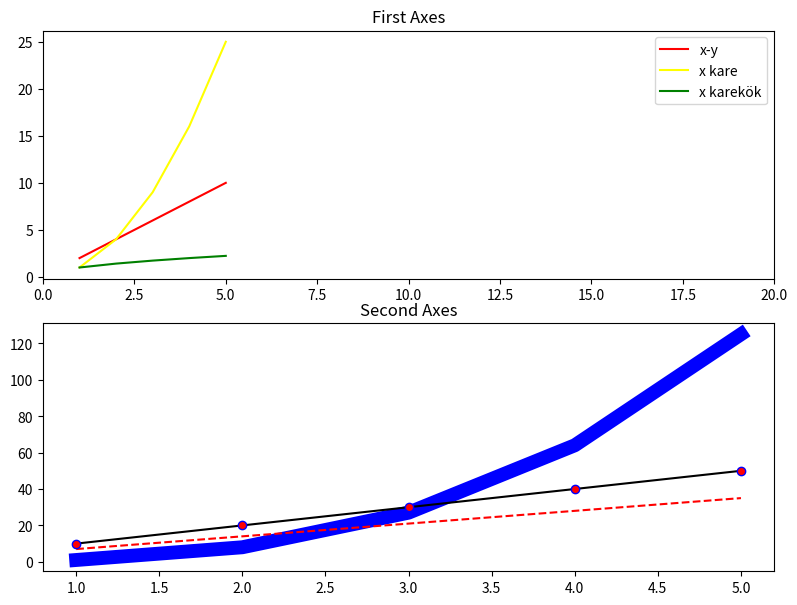

Generate this figure with matplotlib:
import matplotlib.pyplot as plt
import numpy as np

x=np.arange(1,6)
y=np.arange(2,11,2)
fig,axes=plt.subplots(nrows=2,ncols=1,figsize=(8,6))#axesi içinde grafikler olan bir array olarak da düşünebiliriz
plt.tight_layout()#Grafikler daha ayrı ve güzel gözükür
#for ax in axes:
#    ax.plot(x,y)#axisin içindeki grafiklerin üzerinde gezerek onlarda verilen işlemi yapar
axes[0].plot(x,y,color="red",label="x-y")
axes[0].plot(x,x**2,color="yellow",label="x kare")
axes[0].plot(x,x**0.5,color="green",label="x karekök")
axes[0].set_xlim(0,20)
axes[0].set_title("First Axes")
axes[0].legend()
axes[1].plot(x,x**3,color="blue",linewidth=10)
axes[1].plot(x,x*7,color="red",linestyle="--")
axes[1].plot(x,x*10,color="black",marker="o",markerfacecolor="red",markeredgecolor="blue")
axes[1].set_title("Second Axes")
#fig1=plt.figure(figsize=(4,4))
#axes2=fig1.add_axes([0,0,1,1])
#axes2.plot(x,y,color="green")
fig.savefig("Figure.png")
plt.show()